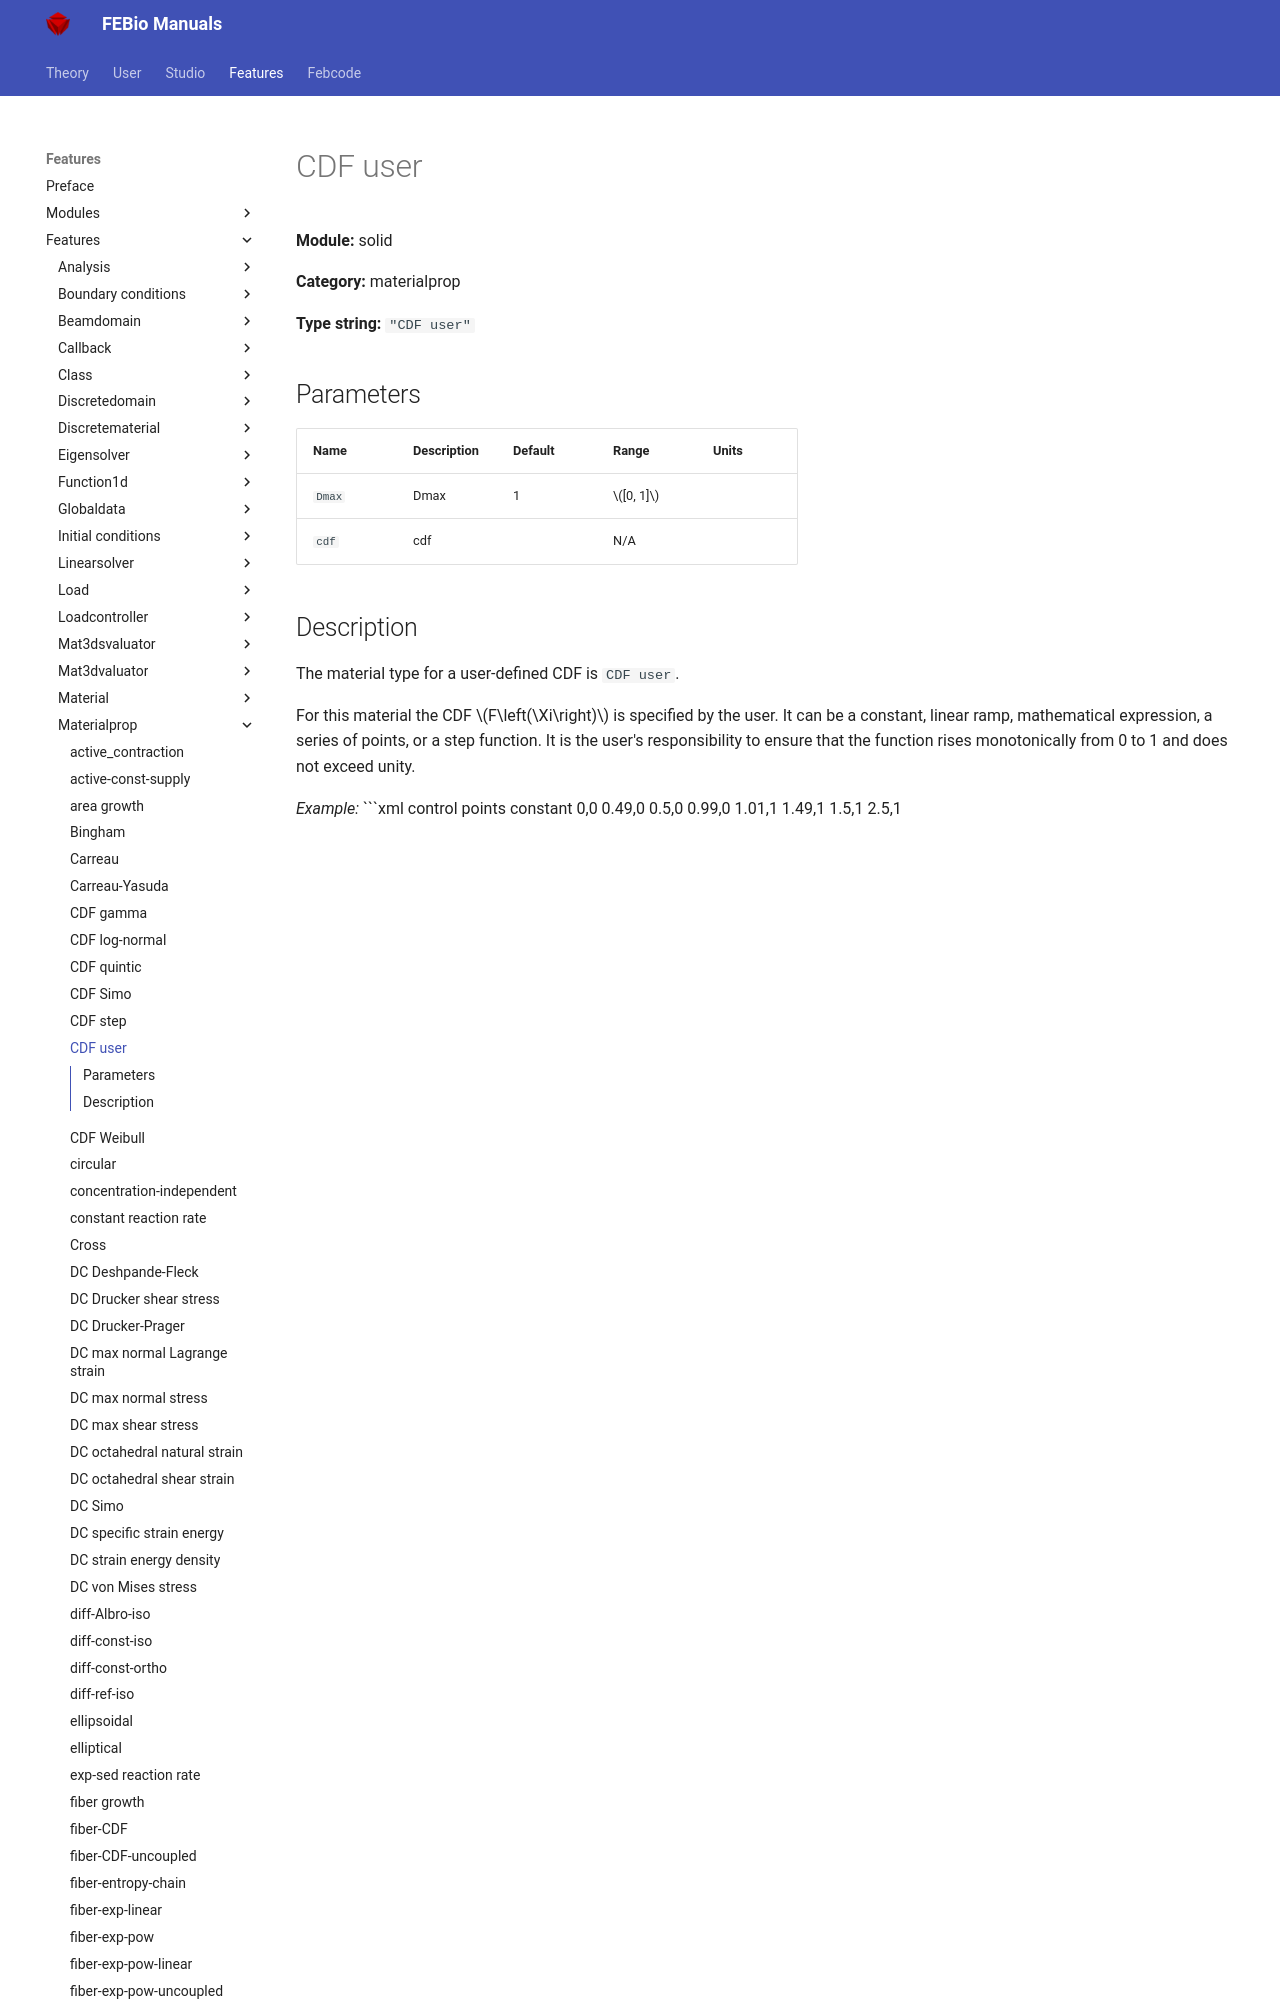

repository: febiosoftware/febio-docs · page: features/features/solid_materialprop_cdf_user/index.html · generator: mkdocs

# CDF user

**Module:** solid

**Category:** materialprop

**Type string:** `"CDF user"`

## Parameters

| Name | Description | Default | Range | Units |
|------|-------------|---------|-------|-------|
| `Dmax` | Dmax | 1 | $[0, 1]$ |  |
| `cdf` | cdf |  | N/A |  |
